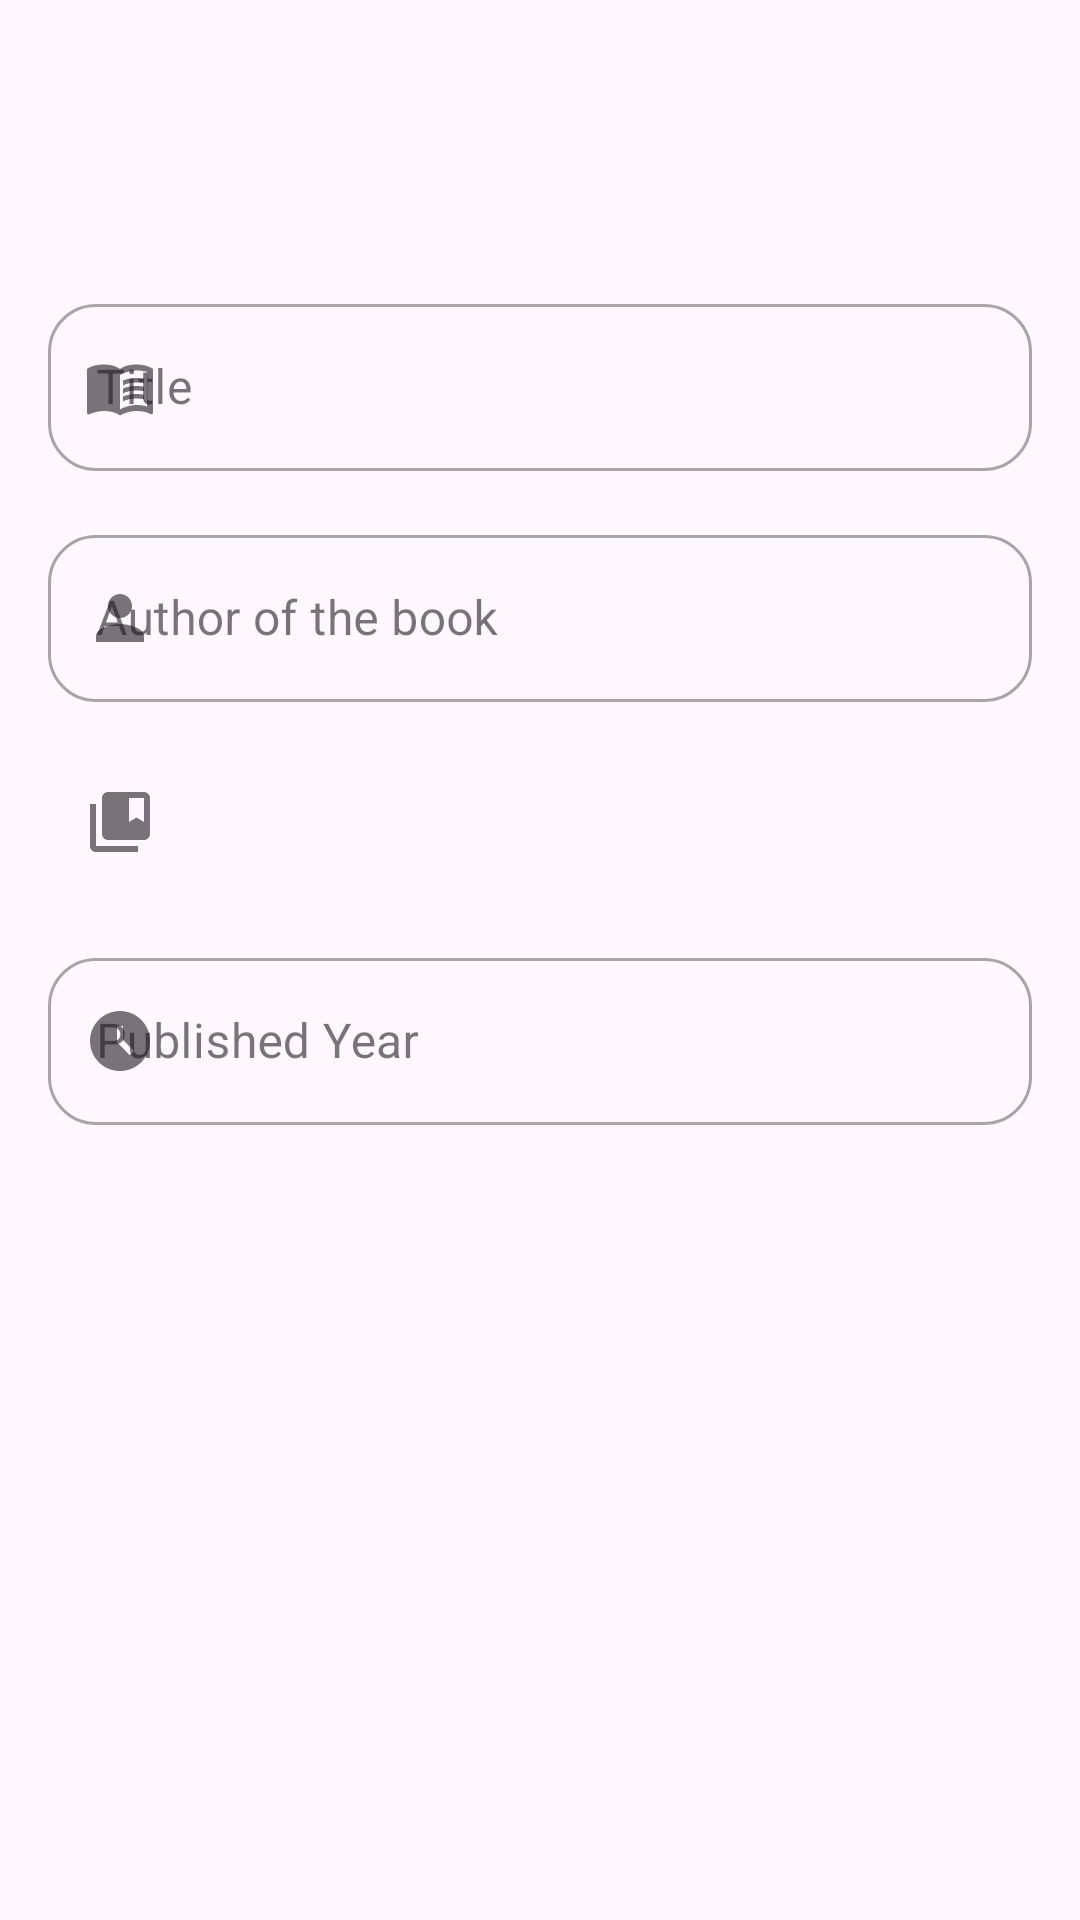

This screen was rendered from an Android layout file. Write that file and the resources it references.
<!-- AndroidManifest.xml: application theme Theme.LibraryRoom -->
<!-- res/layout/book_dialog.xml -->
<?xml version="1.0" encoding="utf-8"?>
<LinearLayout xmlns:android="http://schemas.android.com/apk/res/android"
    xmlns:app="http://schemas.android.com/apk/res-auto"
    android:layout_width="match_parent"
    android:layout_height="wrap_content"
    android:orientation="vertical">

    <ImageView
        android:id="@+id/ivHeader"
        android:layout_width="match_parent"
        android:layout_height="80dp"
        android:layout_marginTop="8dp"
        android:contentDescription="@string/header_bookshelf"
        android:scaleType="fitCenter"
        app:srcCompat="@drawable/bookshelf" />

    <com.google.android.material.textfield.TextInputLayout
        android:id="@+id/tilTitle"
        style="@style/Widget.MaterialComponents.TextInputLayout.OutlinedBox"
        android:layout_width="match_parent"
        android:layout_height="wrap_content"
        android:layout_marginStart="16dp"
        android:layout_marginTop="8dp"
        android:layout_marginEnd="16dp"
        android:layout_marginBottom="8dp"
        android:hint="@string/title"
        app:boxBackgroundMode="outline"
        app:boxCornerRadiusBottomEnd="16dp"
        app:boxCornerRadiusBottomStart="16dp"
        app:boxCornerRadiusTopEnd="16dp"
        app:boxCornerRadiusTopStart="16dp"
        app:startIconDrawable="@drawable/baseline_menu_book_24">

        <com.google.android.material.textfield.TextInputEditText
            android:id="@+id/tietTitle"
            android:layout_width="match_parent"
            android:layout_height="wrap_content"
            android:imeOptions="actionDone"
            android:inputType="text"
            android:maxLines="1">

        </com.google.android.material.textfield.TextInputEditText>

    </com.google.android.material.textfield.TextInputLayout>

    <com.google.android.material.textfield.TextInputLayout
        android:id="@+id/tilAuthor"
        style="@style/Widget.MaterialComponents.TextInputLayout.OutlinedBox"
        android:layout_width="match_parent"
        android:layout_height="wrap_content"
        android:layout_marginStart="16dp"
        android:layout_marginTop="8dp"
        android:layout_marginEnd="16dp"
        android:layout_marginBottom="8dp"
        android:hint="@string/author_of_the_book"
        app:boxBackgroundMode="outline"
        app:boxCornerRadiusBottomEnd="16dp"
        app:boxCornerRadiusBottomStart="16dp"
        app:boxCornerRadiusTopEnd="16dp"
        app:boxCornerRadiusTopStart="16dp"
        app:startIconDrawable="@drawable/ic_author">

        <com.google.android.material.textfield.TextInputEditText
            android:id="@+id/tietAuthor"
            android:layout_width="match_parent"
            android:layout_height="wrap_content"
            android:imeOptions="actionDone"
            android:inputType="text"
            android:maxLines="1">

        </com.google.android.material.textfield.TextInputEditText>

    </com.google.android.material.textfield.TextInputLayout>

    <com.google.android.material.textfield.TextInputLayout
        android:id="@+id/tilGenre"
        style="@style/Widget.MaterialComponents.TextInputLayout.OutlinedBox"
        android:layout_width="match_parent"
        android:layout_height="wrap_content"
        android:layout_marginStart="16dp"
        android:layout_marginTop="8dp"
        android:layout_marginEnd="16dp"
        android:layout_marginBottom="8dp"
        android:hint="@string/genre_of_the_book"
        app:boxBackgroundMode="outline"
        app:boxCornerRadiusBottomEnd="16dp"
        app:boxCornerRadiusBottomStart="16dp"
        app:boxCornerRadiusTopEnd="16dp"
        app:boxCornerRadiusTopStart="16dp"
        app:startIconDrawable="@drawable/ic_genre">

        <Spinner
            android:id="@+id/spinnerGenre"
            android:layout_width="match_parent"
            android:layout_height="wrap_content"
            android:background="@android:color/transparent"/>

    </com.google.android.material.textfield.TextInputLayout>


    <com.google.android.material.textfield.TextInputLayout
        android:id="@+id/tilPublishedYear"
        style="@style/Widget.MaterialComponents.TextInputLayout.OutlinedBox"
        android:layout_width="match_parent"
        android:layout_height="wrap_content"
        android:layout_marginStart="16dp"
        android:layout_marginTop="8dp"
        android:layout_marginEnd="16dp"
        android:layout_marginBottom="8dp"
        android:hint="@string/published_year"
        app:boxBackgroundMode="outline"
        app:boxCornerRadiusBottomEnd="16dp"
        app:boxCornerRadiusBottomStart="16dp"
        app:boxCornerRadiusTopEnd="16dp"
        app:boxCornerRadiusTopStart="16dp"
        app:startIconDrawable="@drawable/ic_year">

        <com.google.android.material.textfield.TextInputEditText
            android:id="@+id/tietPublishedYear"
            android:layout_width="match_parent"
            android:layout_height="wrap_content"
            android:imeOptions="actionDone"
            android:inputType="text"
            android:maxLines="1">

        </com.google.android.material.textfield.TextInputEditText>

    </com.google.android.material.textfield.TextInputLayout>


</LinearLayout>
<!-- resources referenced by this layout -->
<resources>
  <!-- drawable baseline_menu_book_24 (drawable) -->
  <vector xmlns:android="http://schemas.android.com/apk/res/android" android:autoMirrored="true" android:height="24dp" android:tint="#FFAD60" android:viewportHeight="24" android:viewportWidth="24" android:width="24dp">
        
      <path android:fillColor="@android:color/white" android:pathData="M21,5c-1.11,-0.35 -2.33,-0.5 -3.5,-0.5c-1.95,0 -4.05,0.4 -5.5,1.5c-1.45,-1.1 -3.55,-1.5 -5.5,-1.5S2.45,4.9 1,6v14.65c0,0.25 0.25,0.5 0.5,0.5c0.1,0 0.15,-0.05 0.25,-0.05C3.1,20.45 5.05,20 6.5,20c1.95,0 4.05,0.4 5.5,1.5c1.35,-0.85 3.8,-1.5 5.5,-1.5c1.65,0 3.35,0.3 4.75,1.05c0.1,0.05 0.15,0.05 0.25,0.05c0.25,0 0.5,-0.25 0.5,-0.5V6C22.4,5.55 21.75,5.25 21,5zM21,18.5c-1.1,-0.35 -2.3,-0.5 -3.5,-0.5c-1.7,0 -4.15,0.65 -5.5,1.5V8c1.35,-0.85 3.8,-1.5 5.5,-1.5c1.2,0 2.4,0.15 3.5,0.5V18.5z"/>
        
      <path android:fillColor="@android:color/white" android:pathData="M17.5,10.5c0.88,0 1.73,0.09 2.5,0.26V9.24C19.21,9.09 18.36,9 17.5,9c-1.7,0 -3.24,0.29 -4.5,0.83v1.66C14.13,10.85 15.7,10.5 17.5,10.5z"/>
        
      <path android:fillColor="@android:color/white" android:pathData="M13,12.49v1.66c1.13,-0.64 2.7,-0.99 4.5,-0.99c0.88,0 1.73,0.09 2.5,0.26V11.9c-0.79,-0.15 -1.64,-0.24 -2.5,-0.24C15.8,11.66 14.26,11.96 13,12.49z"/>
        
      <path android:fillColor="@android:color/white" android:pathData="M17.5,14.33c-1.7,0 -3.24,0.29 -4.5,0.83v1.66c1.13,-0.64 2.7,-0.99 4.5,-0.99c0.88,0 1.73,0.09 2.5,0.26v-1.52C19.21,14.41 18.36,14.33 17.5,14.33z"/>
      
  </vector>
  <!-- drawable ic_author (drawable) -->
  <vector xmlns:android="http://schemas.android.com/apk/res/android" android:height="24dp" android:tint="#FFAD60" android:viewportHeight="24" android:viewportWidth="24" android:width="24dp">
        
      <path android:fillColor="@android:color/white" android:pathData="M12,12c2.21,0 4,-1.79 4,-4s-1.79,-4 -4,-4 -4,1.79 -4,4 1.79,4 4,4zM12,14c-2.67,0 -8,1.34 -8,4v2h16v-2c0,-2.66 -5.33,-4 -8,-4z"/>
      
  </vector>
  <!-- drawable ic_genre (drawable) -->
  <vector xmlns:android="http://schemas.android.com/apk/res/android" android:height="24dp" android:tint="#FFAD60" android:viewportHeight="24" android:viewportWidth="24" android:width="24dp">
        
      <path android:fillColor="@android:color/white" android:pathData="M4,6H2v14c0,1.1 0.9,2 2,2h14v-2H4V6z"/>
        
      <path android:fillColor="@android:color/white" android:pathData="M20,2L8,2c-1.1,0 -2,0.9 -2,2v12c0,1.1 0.9,2 2,2h12c1.1,0 2,-0.9 2,-2L22,4c0,-1.1 -0.9,-2 -2,-2zM20,12l-2.5,-1.5L15,12L15,4h5v8z"/>
      
  </vector>
  <!-- drawable ic_year (drawable) -->
  <vector xmlns:android="http://schemas.android.com/apk/res/android" android:height="24dp" android:tint="#FFAD60" android:viewportHeight="24" android:viewportWidth="24" android:width="24dp">
        
      <path android:fillColor="@android:color/white" android:pathData="M11.99,2C6.47,2 2,6.48 2,12s4.47,10 9.99,10C17.52,22 22,17.52 22,12S17.52,2 11.99,2zM15.29,16.71L11,12.41V7h2v4.59l3.71,3.71L15.29,16.71z"/>
      
  </vector>
  <string name="author_of_the_book">Author of the book</string>
  <string name="genre_of_the_book">Genre of the book</string>
  <string name="header_bookshelf">Header Bookshelf</string>
  <string name="published_year">Published Year</string>
  <string name="title">Title</string>
  <style name="Theme.LibraryRoom" parent="Base.Theme.LibraryRoom" />
  <style name="Base.Theme.LibraryRoom" parent="Theme.Material3.DayNight.NoActionBar">
          
          
      </style>
</resources>
